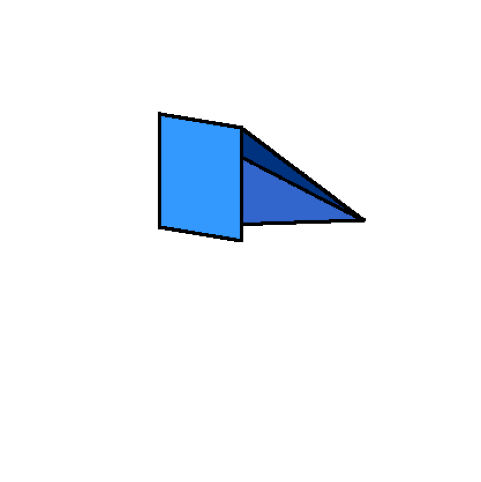

Write the Python code that produced this figure.
import numpy as np
import matplotlib.pyplot as plt

WIDTH, HEIGHT = 400, 400

vertices = np.array([
    [0, 0, 0, 1], 
    [100, 0, 0, 1], 
    [100, 100, 0, 1],  
    [0, 100, 0, 1],  
    [0, 0, 150, 1]  
])

faces_for_fill = [
    {'indices': [0, 1, 2], 'color': [0.2, 0.6, 1.0]},  
    {'indices': [0, 2, 3], 'color': [0.2, 0.6, 1.0]}, 
    {'indices': [1, 2, 4], 'color': [0.2, 0.4, 0.8]}, 
    {'indices': [2, 3, 4], 'color': [0.0, 0.2, 0.5]}, 
]

outlines_to_draw = [
    [0, 1, 2, 3], 
    [1, 2, 4],  
    [2, 3, 4] 
]

def get_rotation_y(degrees):
    rad = np.radians(degrees)
    c, s = np.cos(rad), np.sin(rad)
    return np.array([[c, 0, s, 0], [0, 1, 0, 0], [-s, 0, c, 0], [0, 0, 0, 1]])

def get_rotation_x(degrees):
    rad = np.radians(degrees)
    c, s = np.cos(rad), np.sin(rad)
    return np.array([[1, 0, 0, 0], [0, c, -s, 0], [0, s, c, 0], [0, 0, 0, 1]])

def barycentric(x, y, p0, p1, p2):
    x0, y0 = p0[0], p0[1]
    x1, y1 = p1[0], p1[1]
    x2, y2 = p2[0], p2[1]
    denom = (y1 - y2) * (x0 - x2) + (x2 - x1) * (y0 - y2)
    if abs(denom) < 1e-6: return -1, -1, -1
    lambda0 = ((y1 - y2) * (x - x2) + (x2 - x1) * (y - y2)) / denom
    lambda1 = ((y2 - y0) * (x - x2) + (x0 - x2) * (y - y2)) / denom
    lambda2 = 1.0 - lambda0 - lambda1
    return lambda0, lambda1, lambda2

def project_vertices(vertices, width, height):
    projected = []
    offset_x = width / 2
    offset_y = height / 2
    for v in vertices:
        px = int(v[0] + offset_x)
        py = int(v[1] + offset_y)
        pz = v[2]
        projected.append((px, py, pz))
    return projected

def draw_line_zbuffered(p0, p1, z_buffer, frame_buffer, color=[0, 0, 0], thickness=2):
    
    x0, y0, z0 = p0
    x1, y1, z1 = p1

    dist = int(np.hypot(x1 - x0, y1 - y0))
    if dist == 0: return

    xs = np.linspace(x0, x1, dist + 1)
    ys = np.linspace(y0, y1, dist + 1)
    zs = np.linspace(z0, z1, dist + 1)

    z_bias = 2.0

    brush_range = range(-(thickness // 2), (thickness // 2) + 1)

    for i in range(len(xs)):
        bx, by = int(xs[i]), int(ys[i])
        bz = zs[i]

        for ty in brush_range:
            for tx in brush_range:
                px, py = bx + tx, by + ty

                if 0 <= px < WIDTH and 0 <= py < HEIGHT:
                    if (bz + z_bias) >= z_buffer[py, px]:
                        frame_buffer[py, px] = color
                        z_buffer[py, px] = bz + z_bias

def render_scene(projected_verts, faces, outlines, width, height):
    z_buffer = np.full((height, width), -np.inf)
    frame_buffer = np.ones((height, width, 3))

    for face in faces:
        inds = face['indices']
        p0, p1, p2 = projected_verts[inds[0]], projected_verts[inds[1]], projected_verts[inds[2]]

        min_x = max(0, min(p0[0], p1[0], p2[0]))
        max_x = min(width - 1, max(p0[0], p1[0], p2[0]))
        min_y = max(0, min(p0[1], p1[1], p2[1]))
        max_y = min(height - 1, max(p0[1], p1[1], p2[1]))

        color = np.array(face['color'])

        for y in range(min_y, max_y + 1):
            for x in range(min_x, max_x + 1):
                l0, l1, l2 = barycentric(x, y, p0, p1, p2)
                if l0 >= 0 and l1 >= 0 and l2 >= 0:
                    z = l0 * p0[2] + l1 * p1[2] + l2 * p2[2]
                    if z > z_buffer[y, x]:
                        z_buffer[y, x] = z
                        frame_buffer[y, x] = color

    for loop_indices in outlines:
        for i in range(len(loop_indices)):
            idx1 = loop_indices[i]
            idx2 = loop_indices[(i + 1) % len(loop_indices)] 

            p_start = projected_verts[idx1]
            p_end = projected_verts[idx2]

            draw_line_zbuffered(p_start, p_end, z_buffer, frame_buffer, color=[0, 0, 0], thickness=3)

    return frame_buffer

M_total = get_rotation_x(10) @ get_rotation_y(135)
transformed_vertices = (M_total @ vertices.T).T
proj_verts = project_vertices(transformed_vertices, WIDTH, HEIGHT)

img = render_scene(proj_verts, faces_for_fill, outlines_to_draw, WIDTH, HEIGHT)

plt.figure(figsize=(6, 6))
plt.imshow(img, origin='lower')
plt.axis('off')
plt.show()
